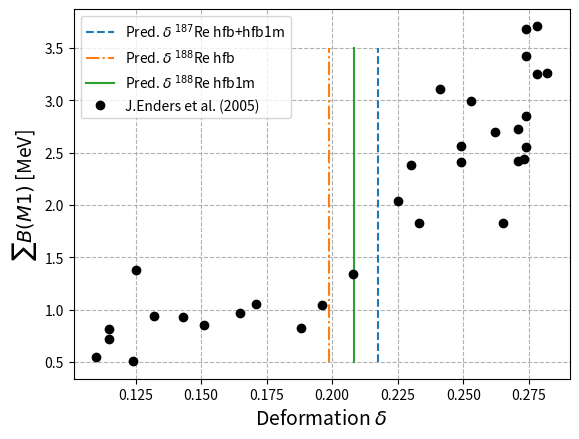

Reproduce this figure in Python.

import numpy as np


def Ex_beta(A, beta2):
    return 66*beta2*np.sqrt(0.8952)* A**(-1/3)
    
def Ex_delta(A, delta):
    return 66*delta* A**(-1/3)

print("hfb, 187: ", Ex_beta(187, 0.23))
print("hfb, 188: ", Ex_beta(188, 0.21))

hfb_187 = Ex_beta(187, 0.23)
hfb_188 = Ex_beta(188, 0.21)

print("hfb1m, 187: ", Ex_beta(187, 0.23))
print("hfb1m, 188: ", Ex_beta(188, 0.22))

hfb1m_187 = Ex_beta(187, 0.23)
hfb1m_188 = Ex_beta(188, 0.22)

print(" **************** ")

deltas=[0.110, 0.115, 0.132, 0.171, 0.233, 0.124, 0.165, 0.249, 0.273, 0.253, 0.271, 0.278, 0.282, 
    0.271, 0.274, 0.278, 0.274, 0.274, 0.274, 0.265, 0.262, 0.249, 0.241, 0.230, 0.225, 0.208, 
    0.196, 0.188, 0.151, 0.143, 0.125, 0.115]

omegas=[3.00, 3.15, 3.46, 3.49, 3.12, 3.07,3.18, 2.97,3.26,
    2.91, 3.06, 3.10, 3.11, 2.87, 2.93, 2.97, 2.99, 3.24, 3.22, 3.03, 3.15,
    3.33, 3.28, 3.21, 3.19, 3.25, 3.37, 3.19, 2.87, 3.00, 3.25, 3.01]

masses=[142,144,146,148,150, 148, 150, 152, 154, 154, 156,
    158, 160, 160,162, 164, 166, 168, 
    170, 172, 174, 176, 176, 178, 180, 182, 184, 186, 190, 192, 194, 196]

strengths=[0.55, 0.72,
    0.94, 1.05, 1.83, 
    0.51, 0.97, 2.41, 2.44,
    2.99, 2.73, 3.71, 3.26,
    2.42, 2.85, 3.25, 2.55,
    3.68, 3.42, 1.83, 2.70,
    2.56, 3.11, 2.38, 2.04,
    1.34, 1.04, 0.82, 0.85,
    0.93, 1.38, 0.81]

Ex_predicted = []
for i in range(len(deltas)):
    Ex_predicted.append(Ex_delta(masses[i], deltas[i]))
    print(Ex_predicted[i], omegas[i])


import matplotlib.pyplot as plt


plt.plot(masses, omegas, linestyle="None", color="black", marker="o", label="J. Enders et al. (2005)")
plt.plot(masses, Ex_predicted, "g*", label="Formulae by A. Richter (1995)")

plt.plot(187, hfb_187, "^", label="$^{187}$Re hfb+hfb1m")
plt.plot(188, hfb_188, "v", label="$^{188}$Re hfb")
#plt.plot(187, hfb1m_187, "*")
plt.plot(188, hfb1m_188, "s", label="$^{188}$Re hfb1m")


plt.ylabel("$\omega_{M1}$ or $E_x$ [MeV]", fontsize=14)
plt.xlabel("Mass Number A", fontsize=14)
plt.grid(linestyle="--")
plt.yticks(range(0,6))
plt.xticks([140, 160, 180, 200])
plt.legend()

plt.show()

plt.clf()


plt.plot([0.23*np.sqrt(0.8952), 0.23*np.sqrt(0.8952)], [0.5,3.5] , "--", label="Pred. $\delta$ $^{187}$Re hfb+hfb1m")
plt.plot([0.21*np.sqrt(0.8952), 0.21*np.sqrt(0.8952)], [0.5,3.5], "-.", label="Pred. $\delta$ $^{188}$Re hfb")
plt.plot([0.22*np.sqrt(0.8952),0.22*np.sqrt(0.8952)], [0.5,3.5], "-", label="Pred. $\delta$ $^{188}$Re hfb1m")

plt.plot(deltas, strengths, "*", linestyle="None", color="black", marker="o", label="J.Enders et al. (2005)")


plt.ylabel("$\sum B(M1)$ [MeV]", fontsize=14)
plt.xlabel("Deformation $\delta$", fontsize=14)
plt.grid(linestyle="--")
#plt.yticks(range(0,5))
plt.legend()


plt.show()

